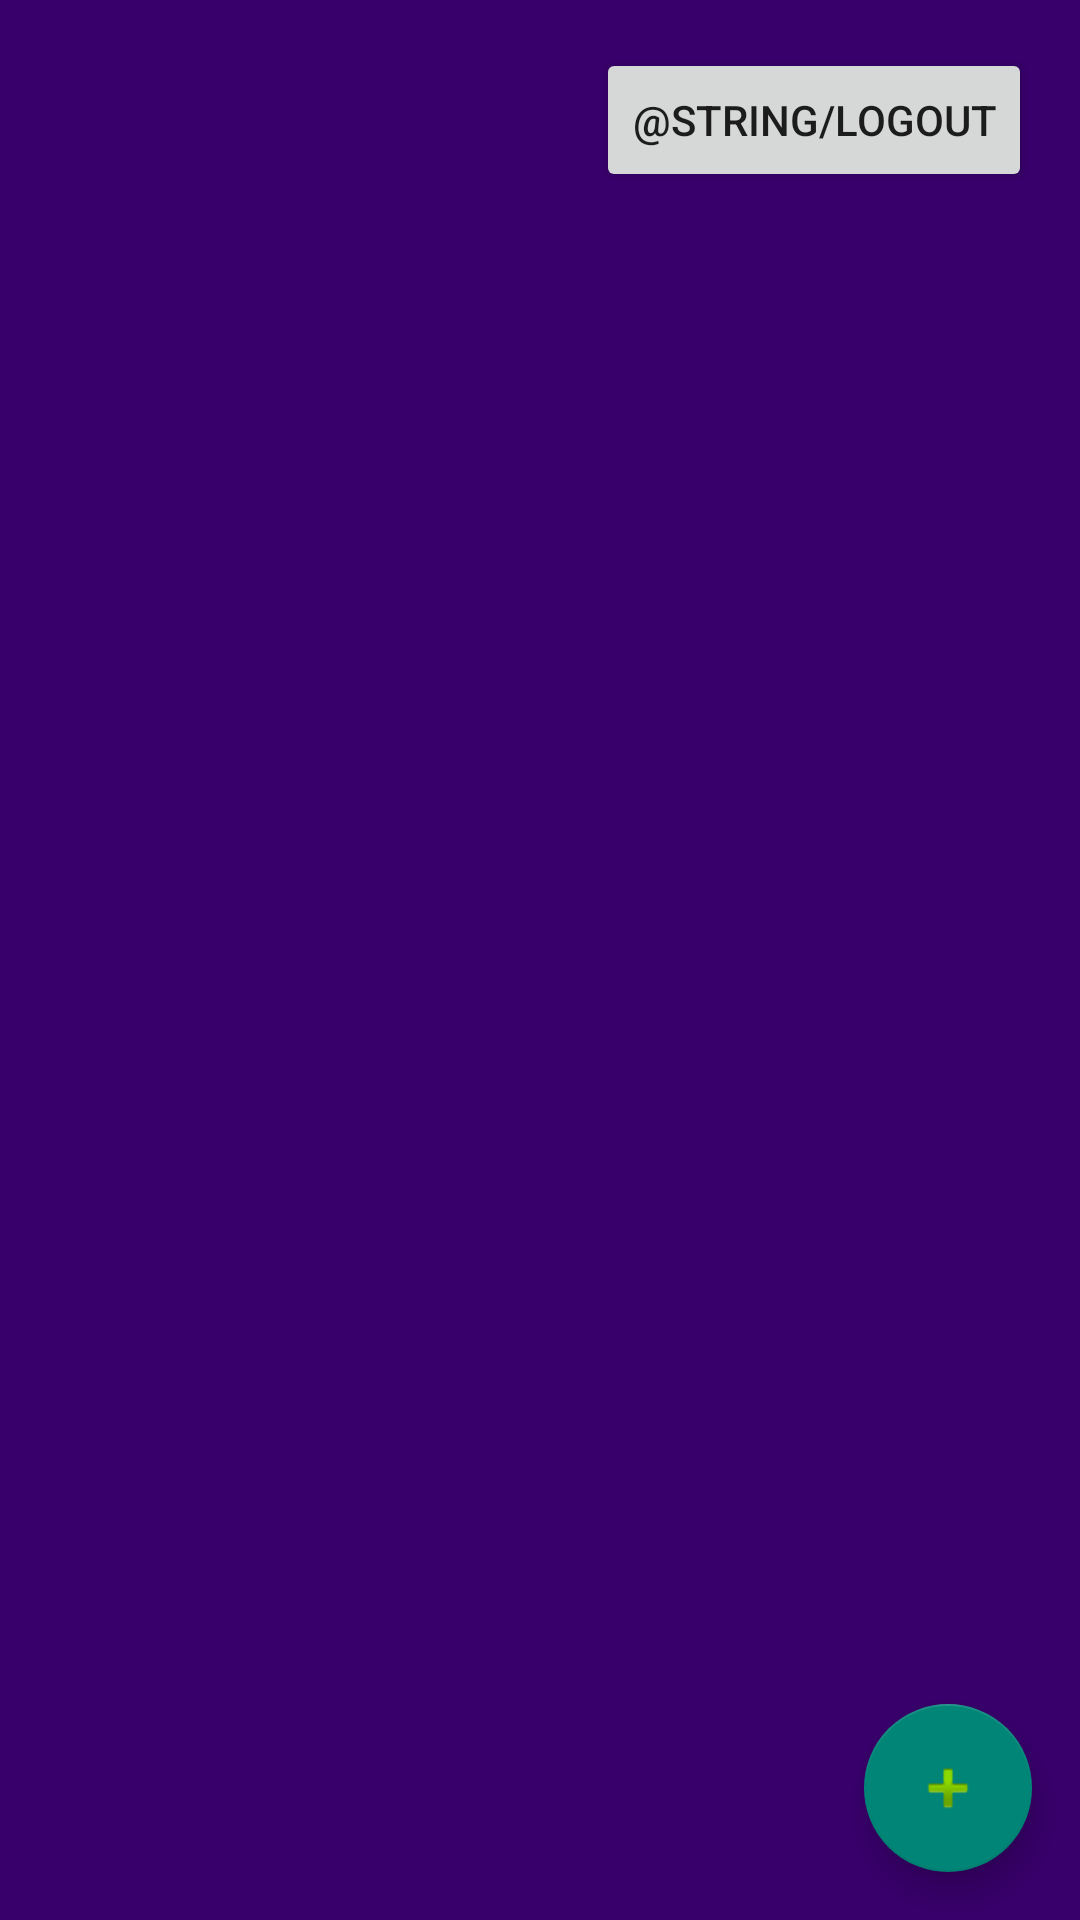

Here is an Android app screen rendered from its layout file. Give the layout XML and the strings, colors and styles it references.
<!-- AndroidManifest.xml: application theme Theme.AppCompat.Light.NoActionBar -->
<!-- res/layout/activity_home.xml -->
<?xml version="1.0" encoding="utf-8"?>
<androidx.coordinatorlayout.widget.CoordinatorLayout xmlns:android="http://schemas.android.com/apk/res/android"
    xmlns:app="http://schemas.android.com/apk/res-auto"
    xmlns:tools="http://schemas.android.com/tools"
    android:layout_width="match_parent"
    android:layout_height="match_parent"
    android:background="@color/colorPrimary"
    tools:context=".HomeActivity">

    <androidx.recyclerview.widget.RecyclerView
        android:id="@+id/rv_poses"
        android:layout_width="match_parent"
        android:layout_height="match_parent"
        android:background="@color/colorPrimaryDark"
        app:layout_behavior="@string/appbar_scrolling_view_behavior" />

    <com.google.android.material.floatingactionbutton.FloatingActionButton
        android:id="@+id/fab_add_pose"
        android:layout_width="wrap_content"
        android:layout_height="wrap_content"
        android:layout_gravity="bottom|end"
        android:layout_margin="16dp"
        android:contentDescription="@string/add_pose"
        app:srcCompat="@android:drawable/ic_input_add" />

    <Button
        android:id="@+id/btn_logout"
        android:layout_width="wrap_content"
        android:layout_height="wrap_content"
        android:layout_gravity="top|end"
        android:layout_margin="16dp"
        android:text="@string/logout" />

</androidx.coordinatorlayout.widget.CoordinatorLayout>
<!-- resources referenced by this layout -->
<resources>
  <color name="colorPrimary">#4A148C</color>
  <color name="colorPrimaryDark">#38006B</color>
  <string name="add_pose">Añadir nueva postura</string>
</resources>
